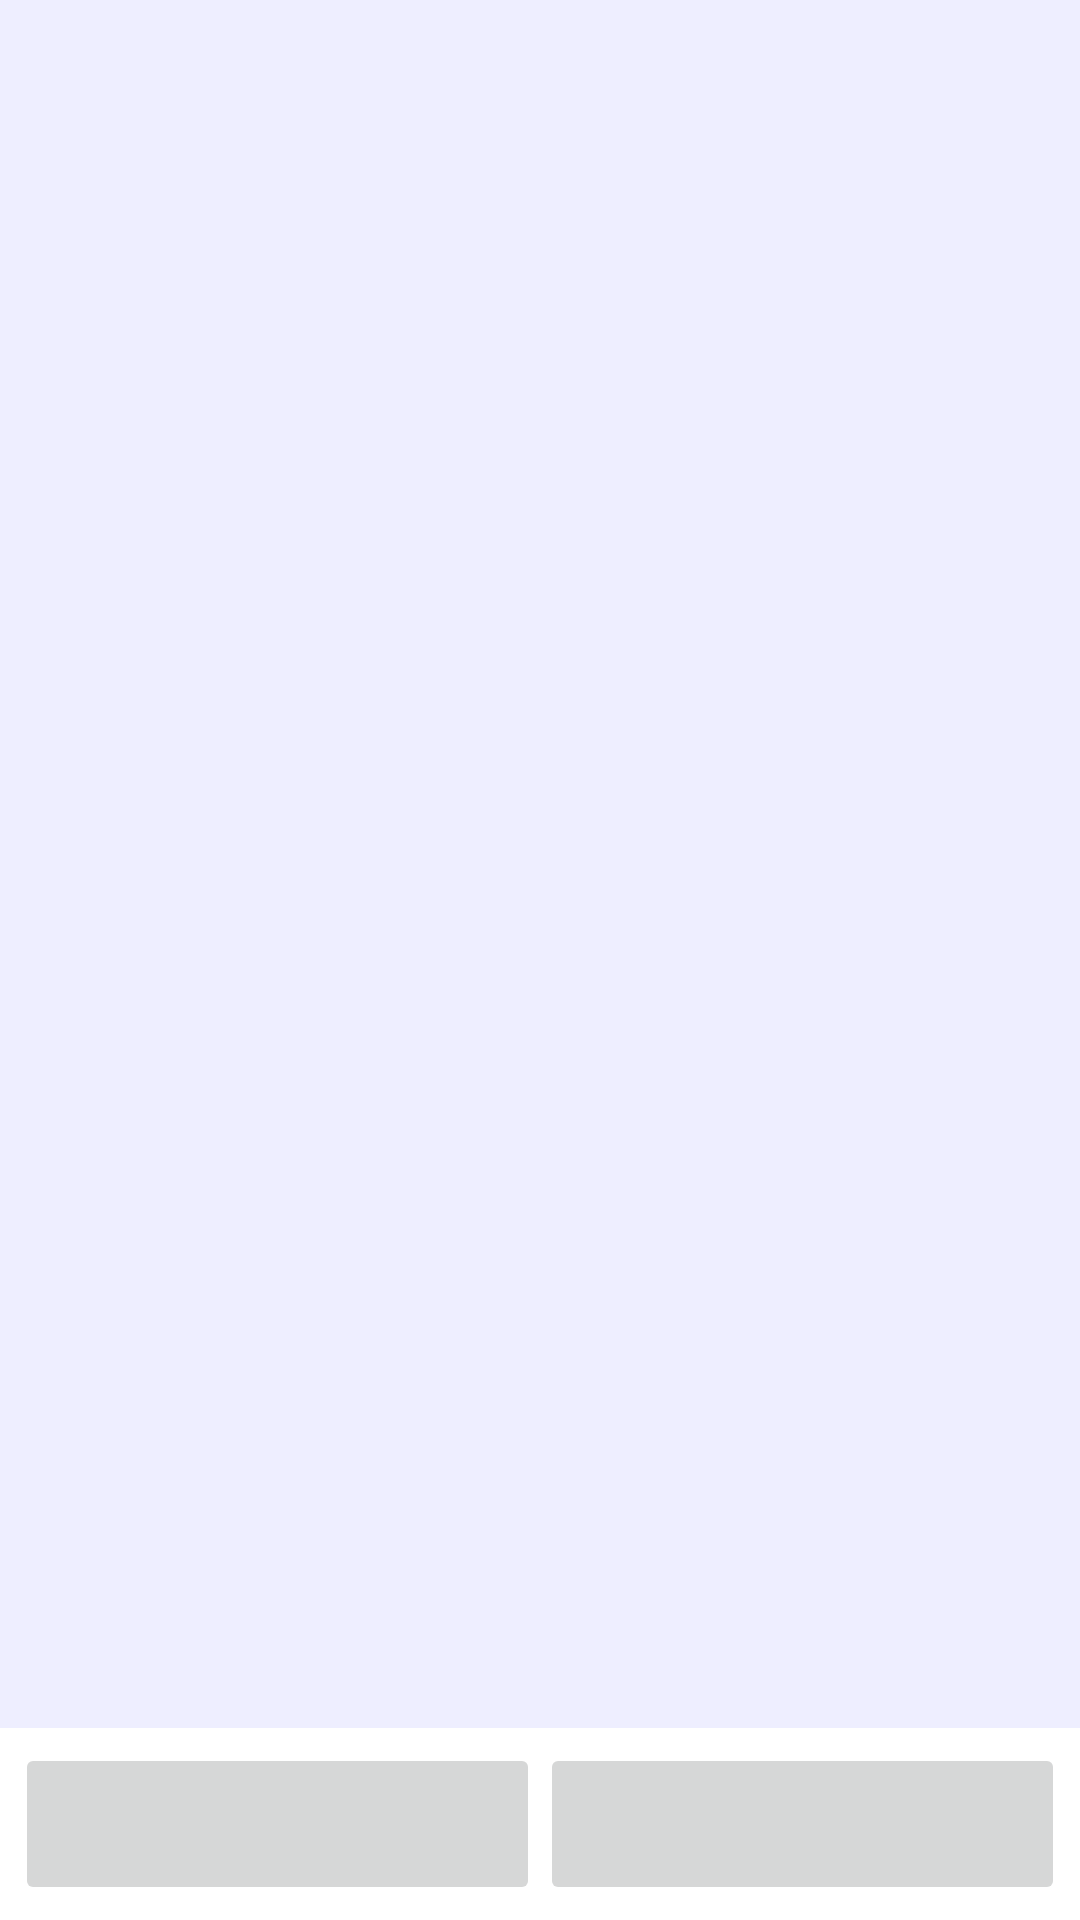

Layout XML and referenced resources for this Android screen:
<!-- AndroidManifest.xml: application theme Theme.Prototype_to_Sql -->
<!-- res/layout/activity_crud.xml -->
<?xml version="1.0" encoding="utf-8"?>
<LinearLayout xmlns:android="http://schemas.android.com/apk/res/android"
    xmlns:app="http://schemas.android.com/apk/res-auto"
    xmlns:tools="http://schemas.android.com/tools"
    android:layout_width="match_parent"
    android:layout_height="match_parent"
    android:orientation="vertical"
    tools:context=".CrudActivity">

    <FrameLayout
        android:id="@+id/contenedorFragments"
        android:layout_width="match_parent"
        android:layout_height="0dp"
        android:layout_weight="9"
        android:background="#eef">

    </FrameLayout>

    <LinearLayout
        android:layout_width="match_parent"
        android:layout_height="0dp"
        android:layout_weight="1"
        android:orientation="horizontal"
        android:padding="5dp">

        <ImageButton
            android:id="@+id/imgButtonSave"
            android:layout_width="wrap_content"
            android:layout_height="match_parent"
            android:layout_weight="1"
            android:contentDescription="@string/bt_save"
            app:srcCompat="@drawable/ic_save" />

        <ImageButton
            android:id="@+id/imageButtonData"
            android:layout_width="wrap_content"
            android:layout_height="match_parent"
            android:layout_weight="1"
            android:contentDescription="@string/bt_data"
            app:srcCompat="@drawable/ic_table" />
    </LinearLayout>
</LinearLayout>
<!-- resources referenced by this layout -->
<resources>
  <string name="bt_data">Registros</string>
  <string name="bt_save">Guardar</string>
  <style name="Theme.Prototype_to_Sql" parent="Theme.MaterialComponents.DayNight.DarkActionBar">
          
          <item name="colorPrimary">@color/purple_500</item>
          <item name="colorPrimaryVariant">@color/purple_700</item>
          <item name="colorOnPrimary">@color/white</item>
          
          <item name="colorSecondary">@color/teal_200</item>
          <item name="colorSecondaryVariant">@color/teal_700</item>
          <item name="colorOnSecondary">@color/black</item>
          
          <item name="android:statusBarColor" tools:targetApi="l">?attr/colorPrimaryVariant</item>
          
      </style>
  <!-- not gathered from this repository: default colours our renderer supplied (Android Studio template values) -->
  <color name="purple_500">#FF6200EE</color>
  <color name="purple_700">#FF3700B3</color>
  <color name="teal_200">#FF03DAC5</color>
  <color name="teal_700">#FF018786</color>
  <color name="black">#FF000000</color>
  <color name="white">#FFFFFFFF</color>
</resources>
